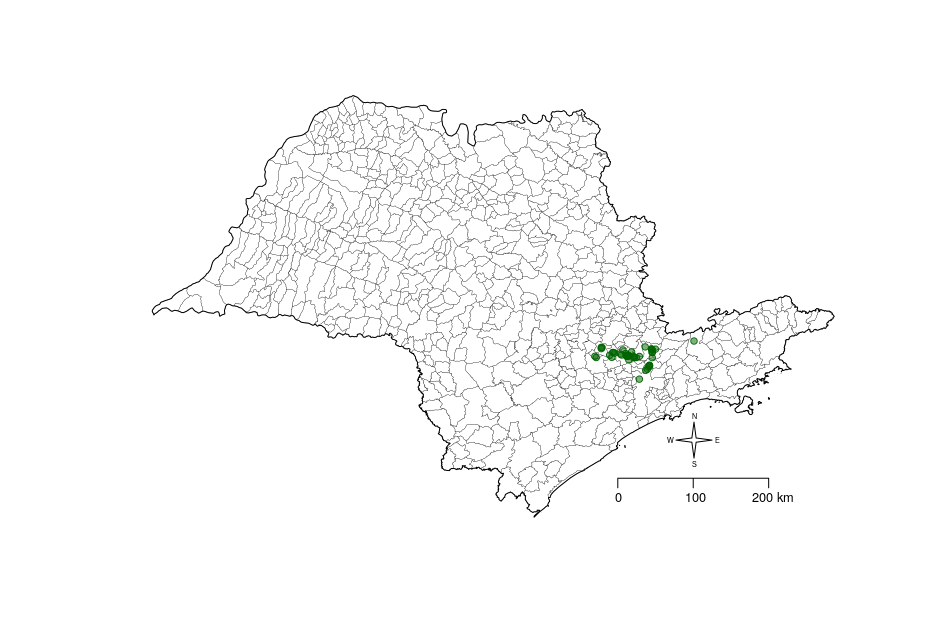

The file beside this chart, header and first rows:
Codest, Municipio, TipoEstacao, Nome, Latitude, Longitude
2346007, Atibaia, 2, ATIBAIA, -23.15, -46.55
2346009, Atibaia, 2, ATIBAIA, -23.12, -46.55
2346012, Jundiai, 2, JUNDIAÍ - IA, -23.12, -46.93
2346013, Jundiai, 2, JUNDIAÍ (CPEF), -23.18, -46.87
2346020, Mairipora, 2, MAIRIPORÃ, -23.32, -46.58
2346095, Atibaia, 2, ATIBAIA, -23.1, -46.56
2346097, Jundiai, 2, JUNDIAÍ, -23.19, -46.88
2346111, Jundiai, 2, JUNDIAÍ, -23.2, -46.87
2346112, Mairipora, 2, MAIRIPORÃ, -23.38, -46.63
2346135, Mairipora, 2, MAIRIPORÃ, -23.33, -46.58
2346155, Mairipora, 2, MAIRIPORÃ, -23.5, -46.72
2346156, Jundiai, 2, JUNDIAÍ, -23.2, -46.88
2346257, Campo Limpo, 2, CAMPO LIMPO, -23.22, -46.78
2346272, Atibaia, 2, ATIBAIA  P12-086, -23, -46
2346289, Campo Limpo, 2, CAMPO LIMPO PAULISTA, -23.22, -46.78
2346294, Jundiai, 2, JUNDIAÍ (DEMA), -23.18, -46.95
2346322, Jundiai, 2, JUNDIAÍ (EFS), -23.2, -46.88
2346391, Atibaia, 2, ATIBAIA (SE) - ATI, -23.12, -46.55
2346449, Atibaia, 2, ATIBAIA, -23.11, -46.56
2346471, Atibaia, 2, ATIBAIA_Guaxinduva, -23.11, -46.51
2346472, Atibaia, 2, ATIBAIA_Estrada da Usina, -23.08, -46.64
2346473, Atibaia, 2, ATIBAIA_Estrada dos Pintos, -23.22, -46.55
2346474, Atibaia, 2, ATIBAIA_Itapetinga, -23.15, -46.55
2346489, Campo Limpo, 2, CAMPO LIMPO PAULISTA_Estância, -23.2, -46.72
2346490, Campo Limpo, 2, CAMPO LIMPO PAULISTA_Avenida João Amato, -23.2, -46.8
2346491, Campo Limpo, 2, CAMPO LIMPO PAULISTA_Conjunto Hab. São J…, -23.22, -46.76
2346569, Jundiai, 2, JUNDIAÍ_Jardim Tamoio, -23.19, -46.85
2346570, Jundiai, 2, JUNDIAÍ_Jardim Florestal, -23.16, -46.9
2346571, Jundiai, 2, JUNDIAÍ_Jardim Santa Gertrudes, -23.25, -46.86
2346572, Jundiai, 2, JUNDIAÍ_Fazenda Grande, -23.17, -46.96
2346573, Jundiai, 2, JUNDIAÍ_Roseira, -23.14, -46.82
2346575, Mairipora, 2, MAIRIPORÃ_Vila Nova Juqueri, -23.32, -46.59
2346576, Mairipora, 2, MAIRIPORÃ_Estrada da Roseira, -23.34, -46.6
2346577, Mairipora, 2, MAIRIPORÃ_Apolinário, -23.37, -46.61
2347007, Indaiatuba, 2, INDAIATUBA, -23.08, -47.22
2347013, Itupeva, 2, ITUPEVA (EFS), -23.15, -47.07
2347057, Itupeva, 2, ITUPEVA, -23.15, -47.06
2347106, Indaiatuba, 2, INDAIATUBA, -23.1, -47.22
2347123, Salto, 2, SALTO (EFS), -23.22, -47.28
2347145, Salto, 2, SALTO, -23.2, -47.3
2347223, Indaiatuba, 2, INDAIATUBA_Fatec, -23.09, -47.21
2347230, Itupeva, 2, ITUPEVA_Guacuri, -23.21, -47.08
2347231, Itupeva, 2, ITUPEVA_Santa Fé, -23.16, -47.04
2347232, Itupeva, 2, ITUPEVA_Parque dos Cafezais, -23.19, -47.11
